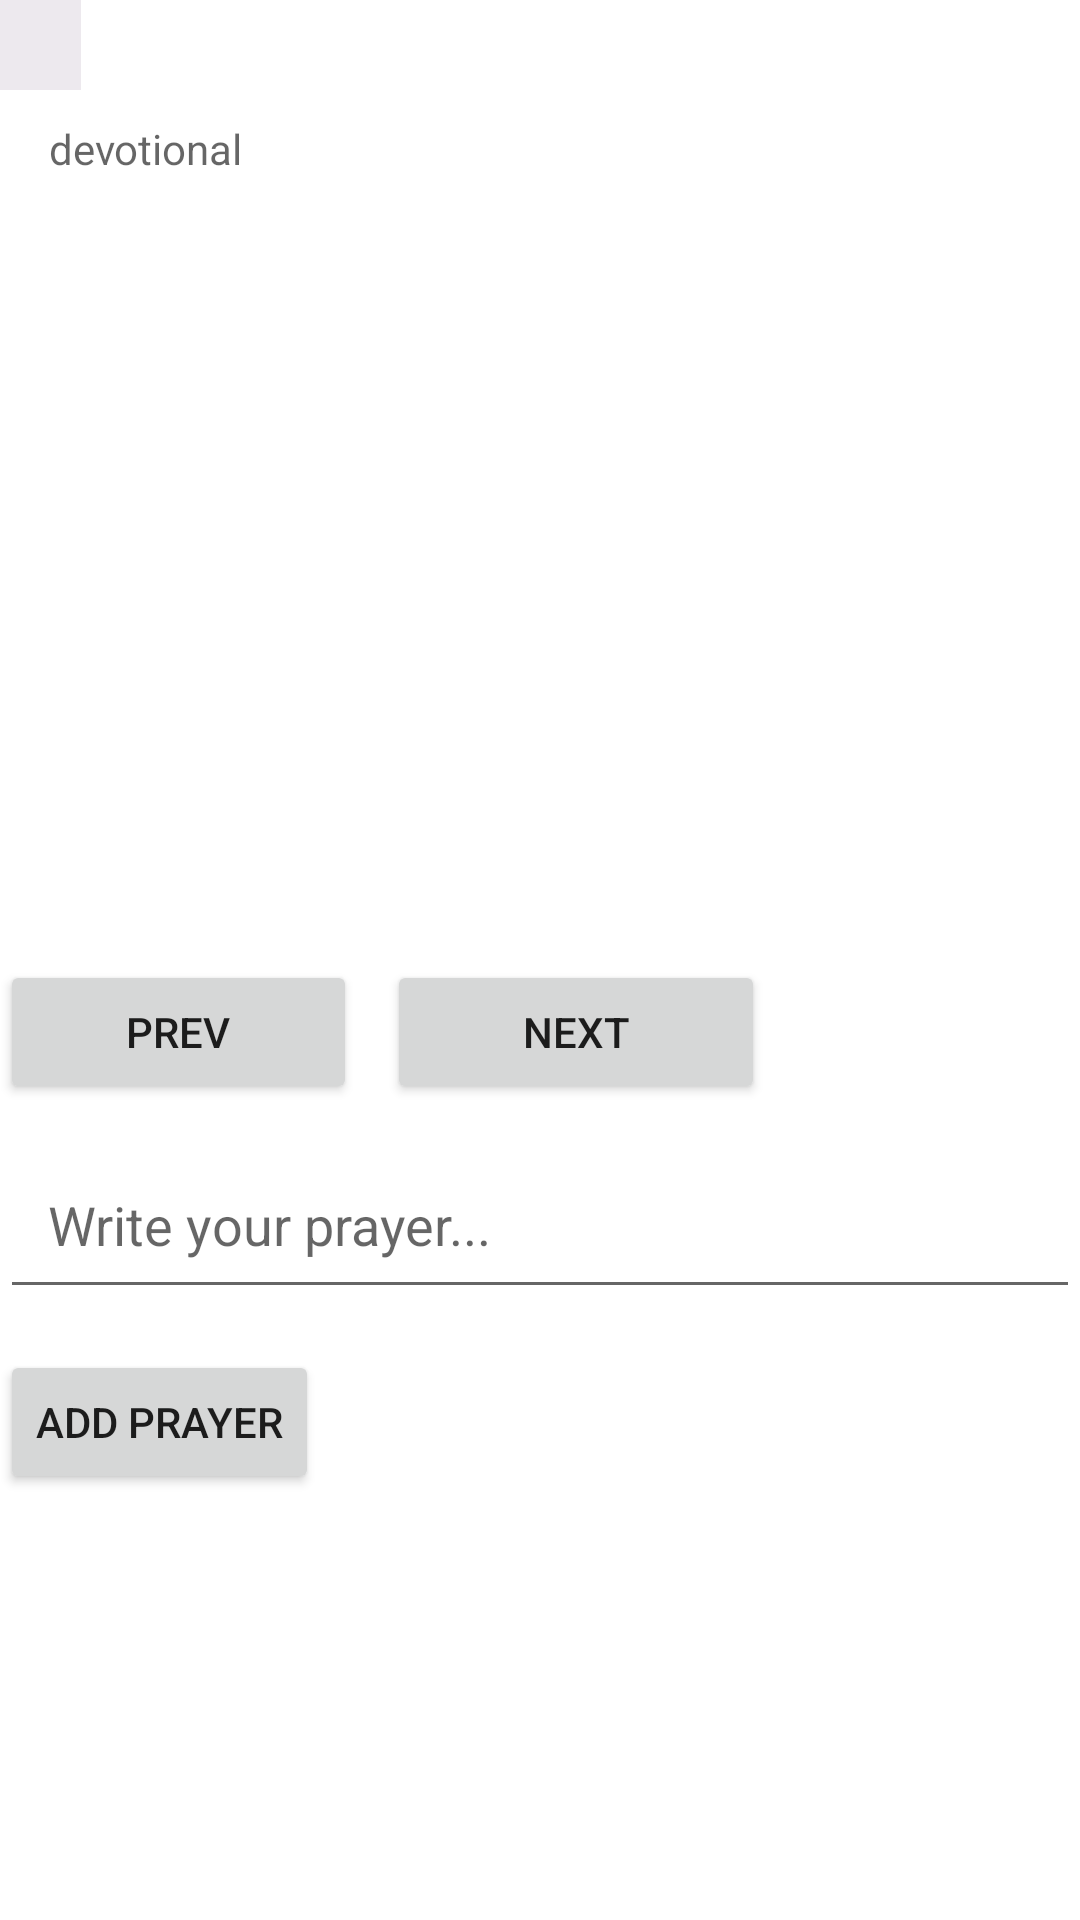

Write the Android layout XML for this screen, with the resource values it uses.
<!-- AndroidManifest.xml: application theme Theme.WIL_Com_and_Banking -->
<!-- res/layout/activity_new_prayer.xml -->
<?xml version="1.0" encoding="utf-8"?>
<RelativeLayout xmlns:android="http://schemas.android.com/apk/res/android"
    xmlns:app="http://schemas.android.com/apk/res-auto"
    xmlns:tools="http://schemas.android.com/tools"
    android:layout_width="match_parent"
    android:layout_height="match_parent">

    <LinearLayout
        android:layout_width="wrap_content"
        android:layout_height="match_parent"
        android:orientation="vertical">

        <ImageView
            android:id="@+id/backbtn"
            android:layout_width="27dp"
            android:layout_height="30dp"
            android:background="#CEE9E4EA"
            app:layout_constraintBottom_toBottomOf="parent"
            app:layout_constraintEnd_toEndOf="parent"
            app:layout_constraintHorizontal_bias="0.956"
            app:layout_constraintStart_toStartOf="parent"
            app:layout_constraintTop_toTopOf="parent"
            app:layout_constraintVertical_bias="0.048"
            app:srcCompat="@drawable/cross"
            />
        <ImageView
            android:layout_width="wrap_content"
            android:layout_height="wrap_content"
            ></ImageView>

        <TextView
            android:id="@+id/devotionalTextView"
            android:layout_width="wrap_content"
            android:layout_height="71dp"
            android:layout_marginStart="16dp"
            android:layout_marginTop="10dp"
            android:hint="devotional"
            android:textAlignment="center"
            tools:ignore="HardcodedText,MissingConstraints" />

        <ListView
            android:layout_width="match_parent"
            android:layout_height="match_parent"
            android:id="@+id/prayer"
            android:layout_marginTop="210dp"/>

    </LinearLayout>

    <LinearLayout
        android:layout_width="400dp"
        android:layout_height="match_parent"
        android:layout_alignParentEnd="true"
        android:layout_marginEnd="3dp"
        android:orientation="horizontal">

        <Button
            android:id="@+id/prevButton"
            android:layout_width="119dp"
            android:layout_height="wrap_content"
            android:layout_marginTop="320dp"
            android:text="Prev"

            tools:ignore="HardcodedText,VisualLintButtonSize" />

        <Button
            android:id="@+id/nextButton"
            android:layout_width="126dp"
            android:layout_height="wrap_content"
            android:layout_marginLeft="10dp"
            android:layout_marginTop="320dp"
            android:text="Next"
            tools:ignore="HardcodedText" />

    </LinearLayout>


    <EditText
        android:id="@+id/prayerEditText"
        android:layout_width="match_parent"
        android:layout_height="wrap_content"
        android:layout_marginTop="380dp"
        android:hint="Write your prayer..."
        android:padding="16dp" />

    <Button
        android:id="@+id/addPrayerButton"
        android:layout_width="wrap_content"
        android:layout_height="wrap_content"
        android:layout_marginTop="450dp"
        android:layout_gravity="end"
        android:text="Add Prayer" />

</RelativeLayout>
<!-- resources referenced by this layout -->
<resources>
  <style name="Theme.WIL_Com_and_Banking" parent="Theme.MaterialComponents.DayNight.DarkActionBar">
          
          <item name="colorPrimary">@color/purple_500</item>
          <item name="colorPrimaryVariant">@color/purple_700</item>
          <item name="colorOnPrimary">@color/white</item>
          
          <item name="colorSecondary">@color/teal_200</item>
          <item name="colorSecondaryVariant">@color/teal_700</item>
          <item name="colorOnSecondary">@color/black</item>
          
          <item name="android:statusBarColor">?attr/colorPrimaryVariant</item>
          
      </style>
  <color name="purple_500">#FF6200EE</color>
  <color name="purple_700">#FF3700B3</color>
  <color name="white">#FFFFFFFF</color>
  <color name="teal_200">#FF03DAC5</color>
  <color name="teal_700">#FF018786</color>
  <color name="black">#FF000000</color>
</resources>
